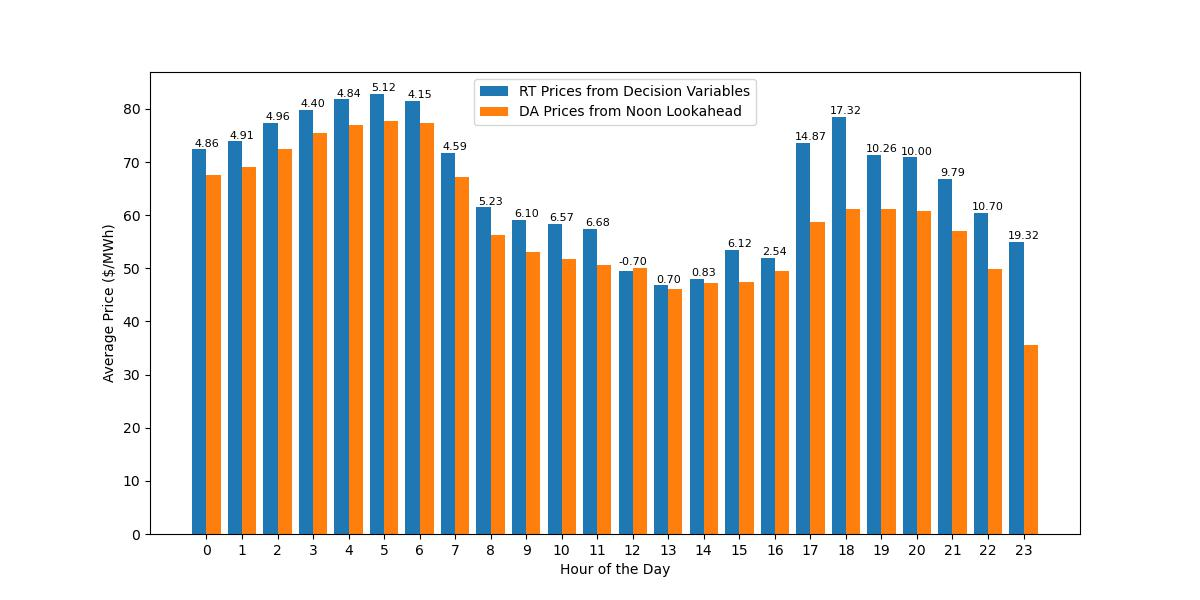

The table this chart was drawn from, first rows:
DateTime, Decision Prices, Noon Lookahead Prices, Dec_minus_Look_price
2018-01-02 00:00:00, 4306, 4306, 0.0
2018-01-02 01:00:00, 4306, 4306, 0.0
2018-01-02 02:00:00, 5000, 5000, 0.0
2018-01-02 03:00:00, 5000, 5000, 0.0
2018-01-02 04:00:00, 5000, 5000, 0.0
2018-01-02 05:00:00, 5000, 5000, 0.0
2018-01-02 06:00:00, 5000, 5000, 0.0
2018-01-02 07:00:00, 5000, 5000, 0.0
2018-01-02 08:00:00, 5000, 5000, 0.0
2018-01-02 09:00:00, 5000, 5000, 0.0
2018-01-02 10:00:00, 5000, 5000, 0.0
2018-01-02 11:00:00, 5000, 5000, 0.0
2018-01-02 12:00:00, 2409, 5000, -2591
2018-01-02 13:00:00, 1740, 3612, -1872
2018-01-02 14:00:00, 1740, 3612, -1872
2018-01-02 15:00:00, 3612, 3612, 0.0
2018-01-02 16:00:00, 1740, 3612, -1872
2018-01-02 17:00:00, 5000, 5000, 0.0
2018-01-02 18:00:00, 5000, 5000, 0.0
2018-01-02 19:00:00, 2409, 5000, -2591
2018-01-02 20:00:00, 2409, 5000, -2591
2018-01-02 21:00:00, 2409, 5000, -2591
2018-01-02 22:00:00, 1409, 4000, -2591
2018-01-02 23:00:00, 137.6, 137.6, 0.0
2018-01-03 00:00:00, 137.6, 137.6, 0.0
2018-01-03 01:00:00, 119.8, 127.2, -7.4
2018-01-03 02:00:00, 118.4, 116.8, 1.611
2018-01-03 03:00:00, 135.2, 116.8, 18.37
2018-01-03 04:00:00, 136.4, 137.6, -1.243
2018-01-03 05:00:00, 162.4, 149.6, 12.71
2018-01-03 06:00:00, 137.6, 143.4, -5.787
2018-01-03 07:00:00, 137.6, 137.6, 0.0
2018-01-03 08:00:00, 137.6, 116.8, 20.86
2018-01-03 09:00:00, 137.6, 116.8, 20.86
2018-01-03 10:00:00, 137.6, 116.8, 20.86
2018-01-03 11:00:00, 137.6, 116.8, 20.86
2018-01-03 12:00:00, 137.6, 116.8, 20.86
2018-01-03 13:00:00, 137.6, 116.8, 20.86
2018-01-03 14:00:00, 137.6, 116.8, 20.86
2018-01-03 15:00:00, 137.6, 116.8, 20.86
2018-01-03 16:00:00, 137.6, 116.8, 20.86
2018-01-03 17:00:00, 261.9, 161.6, 100.3
2018-01-03 18:00:00, 243.6, 161.6, 81.98
2018-01-03 19:00:00, 243.6, 161.6, 81.98
2018-01-03 20:00:00, 243.6, 161.6, 81.98
2018-01-03 21:00:00, 243.6, 161.6, 81.98
2018-01-03 22:00:00, 243.6, 161.6, 81.98
2018-01-03 23:00:00, 243.6, 161.6, 81.98
2018-01-04 00:00:00, 243.6, 261.9, -18.28
2018-01-04 01:00:00, 243.6, 261.9, -18.28
2018-01-04 02:00:00, 243.6, 261.9, -18.28
2018-01-04 03:00:00, 243.6, 261.9, -18.28
2018-01-04 04:00:00, 243.6, 261.9, -18.28
2018-01-04 05:00:00, 243.6, 261.9, -18.28
2018-01-04 06:00:00, 243.6, 261.9, -18.28
2018-01-04 07:00:00, 156.9, 261.9, -105
2018-01-04 08:00:00, 113.4, 111.1, 2.308
2018-01-04 09:00:00, 113.4, 111.1, 2.308
2018-01-04 10:00:00, 113.4, 111.1, 2.308
2018-01-04 11:00:00, 113.4, 111.1, 2.308
... 8,602 more rows
